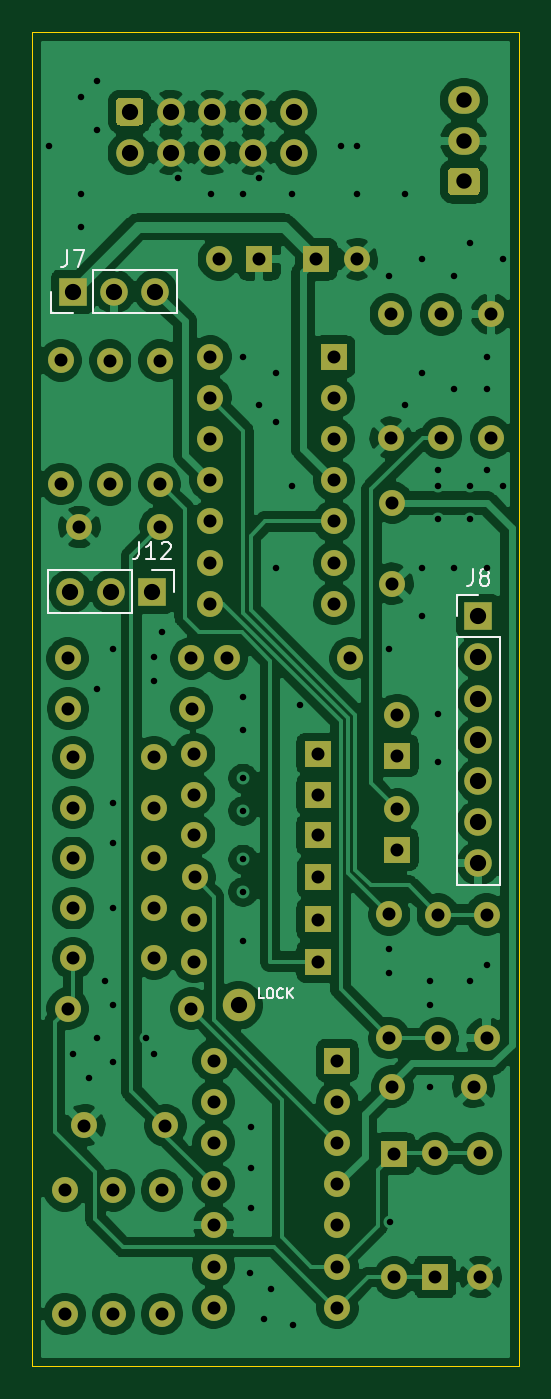
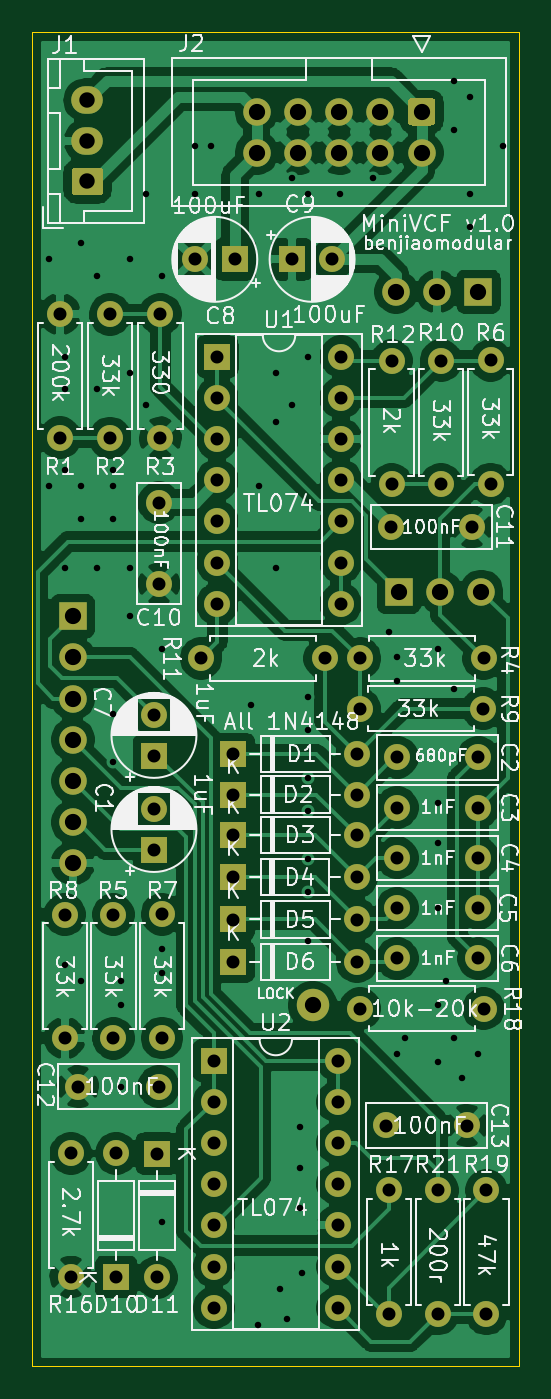
Circuit board: 10 layer files. Board 30.0 x 82.2 mm.
- bottom_copper: MiniVCF  v1.1 - Main-B_Cu.gbr (164381 bytes)
- bottom_mask: MiniVCF  v1.1 - Main-B_Mask.gbr (5734 bytes)
- paste: MiniVCF  v1.1 - Main-B_Paste.gbr (495 bytes)
- bottom_silk: MiniVCF  v1.1 - Main-B_SilkS.gbr (114561 bytes)
- outline: MiniVCF  v1.1 - Main-Edge_Cuts.gbr (729 bytes)
- top_copper: MiniVCF  v1.1 - Main-F_Cu.gbr (175528 bytes)
- top_mask: MiniVCF  v1.1 - Main-F_Mask.gbr (5734 bytes)
- paste: MiniVCF  v1.1 - Main-F_Paste.gbr (495 bytes)
- top_silk: MiniVCF  v1.1 - Main-F_SilkS.gbr (4394 bytes)
- drill: MiniVCF  v1.1 - Main.drl (3339 bytes)

=== bottom_copper: MiniVCF  v1.1 - Main-B_Cu.gbr (164381 bytes, source omitted) ===
=== bottom_mask: MiniVCF  v1.1 - Main-B_Mask.gbr ===
%TF.GenerationSoftware,KiCad,Pcbnew,5.1.9+dfsg1-1~bpo10+1*%
%TF.CreationDate,2022-03-11T22:21:22+08:00*%
%TF.ProjectId,MiniVCF  v1.1 - Main,4d696e69-5643-4462-9020-76312e31202d,rev?*%
%TF.SameCoordinates,Original*%
%TF.FileFunction,Soldermask,Bot*%
%TF.FilePolarity,Negative*%
%FSLAX46Y46*%
G04 Gerber Fmt 4.6, Leading zero omitted, Abs format (unit mm)*
G04 Created by KiCad (PCBNEW 5.1.9+dfsg1-1~bpo10+1) date 2022-03-11 22:21:22*
%MOMM*%
%LPD*%
G01*
G04 APERTURE LIST*
%ADD10R,1.600000X1.600000*%
%ADD11O,1.600000X1.600000*%
%ADD12C,1.600000*%
%ADD13C,2.000000*%
%ADD14O,1.950000X1.700000*%
%ADD15C,1.700000*%
%ADD16O,1.700000X1.700000*%
%ADD17R,1.700000X1.700000*%
G04 APERTURE END LIST*
D10*
%TO.C,D11*%
X126327000Y-122141500D03*
D11*
X126327000Y-129761500D03*
%TD*%
D10*
%TO.C,D10*%
X128827000Y-129741500D03*
D11*
X128827000Y-122121500D03*
%TD*%
%TO.C,R16*%
X131627000Y-122121500D03*
D12*
X131627000Y-129741500D03*
%TD*%
D13*
%TO.C,REF\u002A\u002A*%
X116713000Y-112980000D03*
%TD*%
D10*
%TO.C,U2*%
X122800000Y-116400000D03*
D11*
X115180000Y-131640000D03*
X122800000Y-118940000D03*
X115180000Y-129100000D03*
X122800000Y-121480000D03*
X115180000Y-126560000D03*
X122800000Y-124020000D03*
X115180000Y-124020000D03*
X122800000Y-126560000D03*
X115180000Y-121480000D03*
X122800000Y-129100000D03*
X115180000Y-118940000D03*
X122800000Y-131640000D03*
X115180000Y-116400000D03*
%TD*%
D10*
%TO.C,C1*%
X126500000Y-103400000D03*
D12*
X126500000Y-100900000D03*
%TD*%
%TO.C,C7*%
X126500000Y-95100000D03*
D10*
X126500000Y-97600000D03*
%TD*%
D12*
%TO.C,C10*%
X126200000Y-82000000D03*
X126200000Y-87000000D03*
%TD*%
%TO.C,C11*%
X111900000Y-83500000D03*
X106900000Y-83500000D03*
%TD*%
%TO.C,R1*%
X132300000Y-78000000D03*
D11*
X132300000Y-70380000D03*
%TD*%
%TO.C,R2*%
X129200000Y-78020000D03*
D12*
X129200000Y-70400000D03*
%TD*%
D11*
%TO.C,R3*%
X126100000Y-70380000D03*
D12*
X126100000Y-78000000D03*
%TD*%
D11*
%TO.C,R6*%
X105750000Y-73230000D03*
D12*
X105750000Y-80850000D03*
%TD*%
D11*
%TO.C,R10*%
X108800000Y-80870000D03*
D12*
X108800000Y-73250000D03*
%TD*%
%TO.C,R12*%
X111850000Y-73250000D03*
D11*
X111850000Y-80870000D03*
%TD*%
%TO.C,U1*%
X114980000Y-73000000D03*
X122600000Y-88240000D03*
X114980000Y-75540000D03*
X122600000Y-85700000D03*
X114980000Y-78080000D03*
X122600000Y-83160000D03*
X114980000Y-80620000D03*
X122600000Y-80620000D03*
X114980000Y-83160000D03*
X122600000Y-78080000D03*
X114980000Y-85700000D03*
X122600000Y-75540000D03*
X114980000Y-88240000D03*
D10*
X122600000Y-73000000D03*
%TD*%
D12*
%TO.C,C8*%
X124000000Y-67000000D03*
D10*
X121500000Y-67000000D03*
%TD*%
%TO.C,C9*%
X118000000Y-67000000D03*
D12*
X115500000Y-67000000D03*
%TD*%
%TO.C,J1*%
G36*
G01*
X131325000Y-63050000D02*
X129875000Y-63050000D01*
G75*
G02*
X129625000Y-62800000I0J250000D01*
G01*
X129625000Y-61600000D01*
G75*
G02*
X129875000Y-61350000I250000J0D01*
G01*
X131325000Y-61350000D01*
G75*
G02*
X131575000Y-61600000I0J-250000D01*
G01*
X131575000Y-62800000D01*
G75*
G02*
X131325000Y-63050000I-250000J0D01*
G01*
G37*
D14*
X130600000Y-59700000D03*
X130600000Y-57200000D03*
%TD*%
%TO.C,J2*%
G36*
G01*
X109400000Y-57050000D02*
X110600000Y-57050000D01*
G75*
G02*
X110850000Y-57300000I0J-250000D01*
G01*
X110850000Y-58500000D01*
G75*
G02*
X110600000Y-58750000I-250000J0D01*
G01*
X109400000Y-58750000D01*
G75*
G02*
X109150000Y-58500000I0J250000D01*
G01*
X109150000Y-57300000D01*
G75*
G02*
X109400000Y-57050000I250000J0D01*
G01*
G37*
D15*
X112540000Y-57900000D03*
X115080000Y-57900000D03*
X117620000Y-57900000D03*
X120160000Y-57900000D03*
X110000000Y-60440000D03*
X112540000Y-60440000D03*
X115080000Y-60440000D03*
X117620000Y-60440000D03*
X120160000Y-60440000D03*
%TD*%
D16*
%TO.C,J7*%
X111580000Y-69000000D03*
X109040000Y-69000000D03*
D17*
X106500000Y-69000000D03*
%TD*%
%TO.C,J8*%
X131500000Y-89000000D03*
D16*
X131500000Y-91540000D03*
X131500000Y-94080000D03*
X131500000Y-96620000D03*
X131500000Y-99160000D03*
X131500000Y-101700000D03*
X131500000Y-104240000D03*
%TD*%
D17*
%TO.C,J12*%
X111400000Y-87500000D03*
D16*
X108860000Y-87500000D03*
X106320000Y-87500000D03*
%TD*%
D12*
%TO.C,C2*%
X111500000Y-97700000D03*
X106500000Y-97700000D03*
%TD*%
%TO.C,C3*%
X106500000Y-100800000D03*
X111500000Y-100800000D03*
%TD*%
%TO.C,C4*%
X106500000Y-103900000D03*
X111500000Y-103900000D03*
%TD*%
%TO.C,C5*%
X111500000Y-107000000D03*
X106500000Y-107000000D03*
%TD*%
%TO.C,C6*%
X106500000Y-110100000D03*
X111500000Y-110100000D03*
%TD*%
%TO.C,C12*%
X126200000Y-118000000D03*
X131200000Y-118000000D03*
%TD*%
%TO.C,C13*%
X112200000Y-120400000D03*
X107200000Y-120400000D03*
%TD*%
D11*
%TO.C,D1*%
X113980000Y-97500000D03*
D10*
X121600000Y-97500000D03*
%TD*%
%TO.C,D2*%
X121600000Y-100000000D03*
D11*
X113980000Y-100000000D03*
%TD*%
%TO.C,D3*%
X113980000Y-102500000D03*
D10*
X121600000Y-102500000D03*
%TD*%
D11*
%TO.C,D4*%
X114000000Y-105100000D03*
D10*
X121620000Y-105100000D03*
%TD*%
%TO.C,D5*%
X121600000Y-107700000D03*
D11*
X113980000Y-107700000D03*
%TD*%
%TO.C,D6*%
X113980000Y-110300000D03*
D10*
X121600000Y-110300000D03*
%TD*%
D11*
%TO.C,R4*%
X106180000Y-91600000D03*
D12*
X113800000Y-91600000D03*
%TD*%
%TO.C,R5*%
X129000000Y-107400000D03*
D11*
X129000000Y-115020000D03*
%TD*%
%TO.C,R7*%
X126000000Y-107380000D03*
D12*
X126000000Y-115000000D03*
%TD*%
%TO.C,R8*%
X132000000Y-107400000D03*
D11*
X132000000Y-115020000D03*
%TD*%
%TO.C,R9*%
X113820000Y-94700000D03*
D12*
X106200000Y-94700000D03*
%TD*%
%TO.C,R11*%
X123600000Y-91600000D03*
D11*
X115980000Y-91600000D03*
%TD*%
%TO.C,R17*%
X112000000Y-132020000D03*
D12*
X112000000Y-124400000D03*
%TD*%
%TO.C,R18*%
X113800000Y-113200000D03*
D11*
X106180000Y-113200000D03*
%TD*%
D12*
%TO.C,R19*%
X106000000Y-124400000D03*
D11*
X106000000Y-132020000D03*
%TD*%
%TO.C,R21*%
X109000000Y-132020000D03*
D12*
X109000000Y-124400000D03*
%TD*%
M02*

=== paste: MiniVCF  v1.1 - Main-B_Paste.gbr ===
%TF.GenerationSoftware,KiCad,Pcbnew,5.1.9+dfsg1-1~bpo10+1*%
%TF.CreationDate,2022-03-11T22:21:22+08:00*%
%TF.ProjectId,MiniVCF  v1.1 - Main,4d696e69-5643-4462-9020-76312e31202d,rev?*%
%TF.SameCoordinates,Original*%
%TF.FileFunction,Paste,Bot*%
%TF.FilePolarity,Positive*%
%FSLAX46Y46*%
G04 Gerber Fmt 4.6, Leading zero omitted, Abs format (unit mm)*
G04 Created by KiCad (PCBNEW 5.1.9+dfsg1-1~bpo10+1) date 2022-03-11 22:21:22*
%MOMM*%
%LPD*%
G01*
G04 APERTURE LIST*
G04 APERTURE END LIST*
M02*

=== bottom_silk: MiniVCF  v1.1 - Main-B_SilkS.gbr (114561 bytes, source omitted) ===
=== outline: MiniVCF  v1.1 - Main-Edge_Cuts.gbr ===
%TF.GenerationSoftware,KiCad,Pcbnew,5.1.9+dfsg1-1~bpo10+1*%
%TF.CreationDate,2022-03-11T22:21:22+08:00*%
%TF.ProjectId,MiniVCF  v1.1 - Main,4d696e69-5643-4462-9020-76312e31202d,rev?*%
%TF.SameCoordinates,Original*%
%TF.FileFunction,Profile,NP*%
%FSLAX46Y46*%
G04 Gerber Fmt 4.6, Leading zero omitted, Abs format (unit mm)*
G04 Created by KiCad (PCBNEW 5.1.9+dfsg1-1~bpo10+1) date 2022-03-11 22:21:22*
%MOMM*%
%LPD*%
G01*
G04 APERTURE LIST*
%TA.AperFunction,Profile*%
%ADD10C,0.050000*%
%TD*%
G04 APERTURE END LIST*
D10*
X134000000Y-135250000D02*
X134000000Y-53000000D01*
X104000000Y-135250000D02*
X134000000Y-135250000D01*
X104000000Y-53000000D02*
X104000000Y-135250000D01*
X104000000Y-53000000D02*
X134000000Y-53000000D01*
M02*

=== top_copper: MiniVCF  v1.1 - Main-F_Cu.gbr (175528 bytes, source omitted) ===
=== top_mask: MiniVCF  v1.1 - Main-F_Mask.gbr ===
%TF.GenerationSoftware,KiCad,Pcbnew,5.1.9+dfsg1-1~bpo10+1*%
%TF.CreationDate,2022-03-11T22:21:22+08:00*%
%TF.ProjectId,MiniVCF  v1.1 - Main,4d696e69-5643-4462-9020-76312e31202d,rev?*%
%TF.SameCoordinates,Original*%
%TF.FileFunction,Soldermask,Top*%
%TF.FilePolarity,Negative*%
%FSLAX46Y46*%
G04 Gerber Fmt 4.6, Leading zero omitted, Abs format (unit mm)*
G04 Created by KiCad (PCBNEW 5.1.9+dfsg1-1~bpo10+1) date 2022-03-11 22:21:22*
%MOMM*%
%LPD*%
G01*
G04 APERTURE LIST*
%ADD10R,1.600000X1.600000*%
%ADD11O,1.600000X1.600000*%
%ADD12C,1.600000*%
%ADD13C,2.000000*%
%ADD14O,1.950000X1.700000*%
%ADD15C,1.700000*%
%ADD16O,1.700000X1.700000*%
%ADD17R,1.700000X1.700000*%
G04 APERTURE END LIST*
D10*
%TO.C,D11*%
X126327000Y-122141500D03*
D11*
X126327000Y-129761500D03*
%TD*%
D10*
%TO.C,D10*%
X128827000Y-129741500D03*
D11*
X128827000Y-122121500D03*
%TD*%
%TO.C,R16*%
X131627000Y-122121500D03*
D12*
X131627000Y-129741500D03*
%TD*%
D13*
%TO.C,REF\u002A\u002A*%
X116713000Y-112980000D03*
%TD*%
D10*
%TO.C,U2*%
X122800000Y-116400000D03*
D11*
X115180000Y-131640000D03*
X122800000Y-118940000D03*
X115180000Y-129100000D03*
X122800000Y-121480000D03*
X115180000Y-126560000D03*
X122800000Y-124020000D03*
X115180000Y-124020000D03*
X122800000Y-126560000D03*
X115180000Y-121480000D03*
X122800000Y-129100000D03*
X115180000Y-118940000D03*
X122800000Y-131640000D03*
X115180000Y-116400000D03*
%TD*%
D10*
%TO.C,C1*%
X126500000Y-103400000D03*
D12*
X126500000Y-100900000D03*
%TD*%
%TO.C,C7*%
X126500000Y-95100000D03*
D10*
X126500000Y-97600000D03*
%TD*%
D12*
%TO.C,C10*%
X126200000Y-82000000D03*
X126200000Y-87000000D03*
%TD*%
%TO.C,C11*%
X111900000Y-83500000D03*
X106900000Y-83500000D03*
%TD*%
%TO.C,R1*%
X132300000Y-78000000D03*
D11*
X132300000Y-70380000D03*
%TD*%
%TO.C,R2*%
X129200000Y-78020000D03*
D12*
X129200000Y-70400000D03*
%TD*%
D11*
%TO.C,R3*%
X126100000Y-70380000D03*
D12*
X126100000Y-78000000D03*
%TD*%
D11*
%TO.C,R6*%
X105750000Y-73230000D03*
D12*
X105750000Y-80850000D03*
%TD*%
D11*
%TO.C,R10*%
X108800000Y-80870000D03*
D12*
X108800000Y-73250000D03*
%TD*%
%TO.C,R12*%
X111850000Y-73250000D03*
D11*
X111850000Y-80870000D03*
%TD*%
%TO.C,U1*%
X114980000Y-73000000D03*
X122600000Y-88240000D03*
X114980000Y-75540000D03*
X122600000Y-85700000D03*
X114980000Y-78080000D03*
X122600000Y-83160000D03*
X114980000Y-80620000D03*
X122600000Y-80620000D03*
X114980000Y-83160000D03*
X122600000Y-78080000D03*
X114980000Y-85700000D03*
X122600000Y-75540000D03*
X114980000Y-88240000D03*
D10*
X122600000Y-73000000D03*
%TD*%
D12*
%TO.C,C8*%
X124000000Y-67000000D03*
D10*
X121500000Y-67000000D03*
%TD*%
%TO.C,C9*%
X118000000Y-67000000D03*
D12*
X115500000Y-67000000D03*
%TD*%
%TO.C,J1*%
G36*
G01*
X131325000Y-63050000D02*
X129875000Y-63050000D01*
G75*
G02*
X129625000Y-62800000I0J250000D01*
G01*
X129625000Y-61600000D01*
G75*
G02*
X129875000Y-61350000I250000J0D01*
G01*
X131325000Y-61350000D01*
G75*
G02*
X131575000Y-61600000I0J-250000D01*
G01*
X131575000Y-62800000D01*
G75*
G02*
X131325000Y-63050000I-250000J0D01*
G01*
G37*
D14*
X130600000Y-59700000D03*
X130600000Y-57200000D03*
%TD*%
%TO.C,J2*%
G36*
G01*
X109400000Y-57050000D02*
X110600000Y-57050000D01*
G75*
G02*
X110850000Y-57300000I0J-250000D01*
G01*
X110850000Y-58500000D01*
G75*
G02*
X110600000Y-58750000I-250000J0D01*
G01*
X109400000Y-58750000D01*
G75*
G02*
X109150000Y-58500000I0J250000D01*
G01*
X109150000Y-57300000D01*
G75*
G02*
X109400000Y-57050000I250000J0D01*
G01*
G37*
D15*
X112540000Y-57900000D03*
X115080000Y-57900000D03*
X117620000Y-57900000D03*
X120160000Y-57900000D03*
X110000000Y-60440000D03*
X112540000Y-60440000D03*
X115080000Y-60440000D03*
X117620000Y-60440000D03*
X120160000Y-60440000D03*
%TD*%
D16*
%TO.C,J7*%
X111580000Y-69000000D03*
X109040000Y-69000000D03*
D17*
X106500000Y-69000000D03*
%TD*%
%TO.C,J8*%
X131500000Y-89000000D03*
D16*
X131500000Y-91540000D03*
X131500000Y-94080000D03*
X131500000Y-96620000D03*
X131500000Y-99160000D03*
X131500000Y-101700000D03*
X131500000Y-104240000D03*
%TD*%
D17*
%TO.C,J12*%
X111400000Y-87500000D03*
D16*
X108860000Y-87500000D03*
X106320000Y-87500000D03*
%TD*%
D12*
%TO.C,C2*%
X111500000Y-97700000D03*
X106500000Y-97700000D03*
%TD*%
%TO.C,C3*%
X106500000Y-100800000D03*
X111500000Y-100800000D03*
%TD*%
%TO.C,C4*%
X106500000Y-103900000D03*
X111500000Y-103900000D03*
%TD*%
%TO.C,C5*%
X111500000Y-107000000D03*
X106500000Y-107000000D03*
%TD*%
%TO.C,C6*%
X106500000Y-110100000D03*
X111500000Y-110100000D03*
%TD*%
%TO.C,C12*%
X126200000Y-118000000D03*
X131200000Y-118000000D03*
%TD*%
%TO.C,C13*%
X112200000Y-120400000D03*
X107200000Y-120400000D03*
%TD*%
D11*
%TO.C,D1*%
X113980000Y-97500000D03*
D10*
X121600000Y-97500000D03*
%TD*%
%TO.C,D2*%
X121600000Y-100000000D03*
D11*
X113980000Y-100000000D03*
%TD*%
%TO.C,D3*%
X113980000Y-102500000D03*
D10*
X121600000Y-102500000D03*
%TD*%
D11*
%TO.C,D4*%
X114000000Y-105100000D03*
D10*
X121620000Y-105100000D03*
%TD*%
%TO.C,D5*%
X121600000Y-107700000D03*
D11*
X113980000Y-107700000D03*
%TD*%
%TO.C,D6*%
X113980000Y-110300000D03*
D10*
X121600000Y-110300000D03*
%TD*%
D11*
%TO.C,R4*%
X106180000Y-91600000D03*
D12*
X113800000Y-91600000D03*
%TD*%
%TO.C,R5*%
X129000000Y-107400000D03*
D11*
X129000000Y-115020000D03*
%TD*%
%TO.C,R7*%
X126000000Y-107380000D03*
D12*
X126000000Y-115000000D03*
%TD*%
%TO.C,R8*%
X132000000Y-107400000D03*
D11*
X132000000Y-115020000D03*
%TD*%
%TO.C,R9*%
X113820000Y-94700000D03*
D12*
X106200000Y-94700000D03*
%TD*%
%TO.C,R11*%
X123600000Y-91600000D03*
D11*
X115980000Y-91600000D03*
%TD*%
%TO.C,R17*%
X112000000Y-132020000D03*
D12*
X112000000Y-124400000D03*
%TD*%
%TO.C,R18*%
X113800000Y-113200000D03*
D11*
X106180000Y-113200000D03*
%TD*%
D12*
%TO.C,R19*%
X106000000Y-124400000D03*
D11*
X106000000Y-132020000D03*
%TD*%
%TO.C,R21*%
X109000000Y-132020000D03*
D12*
X109000000Y-124400000D03*
%TD*%
M02*

=== paste: MiniVCF  v1.1 - Main-F_Paste.gbr ===
%TF.GenerationSoftware,KiCad,Pcbnew,5.1.9+dfsg1-1~bpo10+1*%
%TF.CreationDate,2022-03-11T22:21:22+08:00*%
%TF.ProjectId,MiniVCF  v1.1 - Main,4d696e69-5643-4462-9020-76312e31202d,rev?*%
%TF.SameCoordinates,Original*%
%TF.FileFunction,Paste,Top*%
%TF.FilePolarity,Positive*%
%FSLAX46Y46*%
G04 Gerber Fmt 4.6, Leading zero omitted, Abs format (unit mm)*
G04 Created by KiCad (PCBNEW 5.1.9+dfsg1-1~bpo10+1) date 2022-03-11 22:21:22*
%MOMM*%
%LPD*%
G01*
G04 APERTURE LIST*
G04 APERTURE END LIST*
M02*

=== top_silk: MiniVCF  v1.1 - Main-F_SilkS.gbr ===
%TF.GenerationSoftware,KiCad,Pcbnew,5.1.9+dfsg1-1~bpo10+1*%
%TF.CreationDate,2022-03-11T22:21:22+08:00*%
%TF.ProjectId,MiniVCF  v1.1 - Main,4d696e69-5643-4462-9020-76312e31202d,rev?*%
%TF.SameCoordinates,Original*%
%TF.FileFunction,Legend,Top*%
%TF.FilePolarity,Positive*%
%FSLAX46Y46*%
G04 Gerber Fmt 4.6, Leading zero omitted, Abs format (unit mm)*
G04 Created by KiCad (PCBNEW 5.1.9+dfsg1-1~bpo10+1) date 2022-03-11 22:21:22*
%MOMM*%
%LPD*%
G01*
G04 APERTURE LIST*
%ADD10C,0.150000*%
%ADD11C,0.120000*%
G04 APERTURE END LIST*
D10*
X118270428Y-112539428D02*
X117984714Y-112539428D01*
X117984714Y-111939428D01*
X118584714Y-111939428D02*
X118699000Y-111939428D01*
X118756142Y-111968000D01*
X118813285Y-112025142D01*
X118841857Y-112139428D01*
X118841857Y-112339428D01*
X118813285Y-112453714D01*
X118756142Y-112510857D01*
X118699000Y-112539428D01*
X118584714Y-112539428D01*
X118527571Y-112510857D01*
X118470428Y-112453714D01*
X118441857Y-112339428D01*
X118441857Y-112139428D01*
X118470428Y-112025142D01*
X118527571Y-111968000D01*
X118584714Y-111939428D01*
X119441857Y-112482285D02*
X119413285Y-112510857D01*
X119327571Y-112539428D01*
X119270428Y-112539428D01*
X119184714Y-112510857D01*
X119127571Y-112453714D01*
X119099000Y-112396571D01*
X119070428Y-112282285D01*
X119070428Y-112196571D01*
X119099000Y-112082285D01*
X119127571Y-112025142D01*
X119184714Y-111968000D01*
X119270428Y-111939428D01*
X119327571Y-111939428D01*
X119413285Y-111968000D01*
X119441857Y-111996571D01*
X119699000Y-112539428D02*
X119699000Y-111939428D01*
X120041857Y-112539428D02*
X119784714Y-112196571D01*
X120041857Y-111939428D02*
X119699000Y-112282285D01*
D11*
%TO.C,J7*%
X112910000Y-70330000D02*
X112910000Y-67670000D01*
X107770000Y-70330000D02*
X112910000Y-70330000D01*
X107770000Y-67670000D02*
X112910000Y-67670000D01*
X107770000Y-70330000D02*
X107770000Y-67670000D01*
X106500000Y-70330000D02*
X105170000Y-70330000D01*
X105170000Y-70330000D02*
X105170000Y-69000000D01*
%TO.C,J8*%
X130170000Y-87670000D02*
X131500000Y-87670000D01*
X130170000Y-89000000D02*
X130170000Y-87670000D01*
X130170000Y-90270000D02*
X132830000Y-90270000D01*
X132830000Y-90270000D02*
X132830000Y-105570000D01*
X130170000Y-90270000D02*
X130170000Y-105570000D01*
X130170000Y-105570000D02*
X132830000Y-105570000D01*
%TO.C,J12*%
X112730000Y-86170000D02*
X112730000Y-87500000D01*
X111400000Y-86170000D02*
X112730000Y-86170000D01*
X110130000Y-86170000D02*
X110130000Y-88830000D01*
X110130000Y-88830000D02*
X104990000Y-88830000D01*
X110130000Y-86170000D02*
X104990000Y-86170000D01*
X104990000Y-86170000D02*
X104990000Y-88830000D01*
%TO.C,J7*%
D10*
X106166666Y-66452380D02*
X106166666Y-67166666D01*
X106119047Y-67309523D01*
X106023809Y-67404761D01*
X105880952Y-67452380D01*
X105785714Y-67452380D01*
X106547619Y-66452380D02*
X107214285Y-66452380D01*
X106785714Y-67452380D01*
%TO.C,J8*%
X131166666Y-86122380D02*
X131166666Y-86836666D01*
X131119047Y-86979523D01*
X131023809Y-87074761D01*
X130880952Y-87122380D01*
X130785714Y-87122380D01*
X131785714Y-86550952D02*
X131690476Y-86503333D01*
X131642857Y-86455714D01*
X131595238Y-86360476D01*
X131595238Y-86312857D01*
X131642857Y-86217619D01*
X131690476Y-86170000D01*
X131785714Y-86122380D01*
X131976190Y-86122380D01*
X132071428Y-86170000D01*
X132119047Y-86217619D01*
X132166666Y-86312857D01*
X132166666Y-86360476D01*
X132119047Y-86455714D01*
X132071428Y-86503333D01*
X131976190Y-86550952D01*
X131785714Y-86550952D01*
X131690476Y-86598571D01*
X131642857Y-86646190D01*
X131595238Y-86741428D01*
X131595238Y-86931904D01*
X131642857Y-87027142D01*
X131690476Y-87074761D01*
X131785714Y-87122380D01*
X131976190Y-87122380D01*
X132071428Y-87074761D01*
X132119047Y-87027142D01*
X132166666Y-86931904D01*
X132166666Y-86741428D01*
X132119047Y-86646190D01*
X132071428Y-86598571D01*
X131976190Y-86550952D01*
%TO.C,J12*%
X110590476Y-84452380D02*
X110590476Y-85166666D01*
X110542857Y-85309523D01*
X110447619Y-85404761D01*
X110304761Y-85452380D01*
X110209523Y-85452380D01*
X111590476Y-85452380D02*
X111019047Y-85452380D01*
X111304761Y-85452380D02*
X111304761Y-84452380D01*
X111209523Y-84595238D01*
X111114285Y-84690476D01*
X111019047Y-84738095D01*
X111971428Y-84547619D02*
X112019047Y-84500000D01*
X112114285Y-84452380D01*
X112352380Y-84452380D01*
X112447619Y-84500000D01*
X112495238Y-84547619D01*
X112542857Y-84642857D01*
X112542857Y-84738095D01*
X112495238Y-84880952D01*
X111923809Y-85452380D01*
X112542857Y-85452380D01*
%TD*%
M02*

=== drill: MiniVCF  v1.1 - Main.drl ===
M48
; DRILL file {KiCad 5.1.9+dfsg1-1~bpo10+1} date Fri Mar 11 22:21:21 2022
; FORMAT={2:4/ absolute / inch / suppress leading zeros}
; #@! TF.CreationDate,2022-03-11T22:21:21+08:00
; #@! TF.GenerationSoftware,Kicad,Pcbnew,5.1.9+dfsg1-1~bpo10+1
FMAT,2
INCH,TZ
T1C0.0157
T2C0.0315
T3C0.0374
T4C0.0394
%
G90
G05
T1
X41339Y-23622
X41929Y-45669
X42126Y-22441
X42126Y-24803
X42126Y-25591
X42323Y-46260
X42520Y-22047
X42520Y-23228
X42520Y-36811
X42520Y-45276
X42717Y-43898
X42913Y-35827
X42913Y-39567
X42913Y-40551
X42913Y-42126
X42913Y-44488
X42913Y-45866
X43701Y-45276
X43898Y-36024
X43898Y-36614
X43898Y-45669
X44094Y-35433
X44488Y-24409
X45276Y-24803
X46063Y-24803
X46063Y-28740
X46063Y-37008
X46063Y-37795
X46063Y-38976
X46063Y-39764
X46063Y-40945
X46063Y-41732
X46063Y-42913
X46220Y-50984
X46260Y-47441
X46260Y-48425
X46260Y-49409
X46457Y-24409
X46457Y-29921
X46575Y-52087
X46732Y-51378
X46850Y-29134
X46850Y-30315
X46850Y-33858
X47244Y-24803
X47244Y-31890
X47283Y-52244
X47441Y-37205
X48425Y-23622
X48819Y-23622
X48819Y-24803
X49606Y-26772
X49606Y-35827
X49606Y-43110
X49606Y-43701
X49617Y-49741
X50000Y-24803
X50000Y-29921
X50394Y-26378
X50394Y-29134
X50394Y-33858
X50394Y-35039
X50591Y-43898
X50591Y-44488
X50591Y-46457
X50787Y-31496
X50787Y-31890
X50787Y-32677
X50787Y-37402
X50787Y-38583
X51181Y-26772
X51181Y-29528
X51181Y-33858
X51575Y-25984
X51575Y-31890
X51575Y-32677
X51575Y-43898
X51969Y-28740
X51969Y-29528
X51969Y-31496
X51969Y-33858
X51969Y-43504
X52362Y-26378
X52362Y-31890
T2
X41634Y-28831
X41634Y-31831
X41732Y-48976
X41732Y-51976
X41803Y-36063
X41803Y-44567
X41811Y-37283
X41929Y-38465
X41929Y-39685
X41929Y-40906
X41929Y-42126
X41929Y-43346
X42087Y-32874
X42205Y-47402
X42835Y-28839
X42835Y-31839
X42913Y-48976
X42913Y-51976
X43898Y-38465
X43898Y-39685
X43898Y-40906
X43898Y-42126
X43898Y-43346
X44035Y-28839
X44035Y-31839
X44055Y-32874
X44094Y-48976
X44094Y-51976
X44173Y-47402
X44803Y-36063
X44803Y-44567
X44811Y-37283
X44874Y-38386
X44874Y-39370
X44874Y-40354
X44874Y-42402
X44874Y-43425
X44882Y-41378
X45268Y-28740
X45268Y-29740
X45268Y-30740
X45268Y-31740
X45268Y-32740
X45268Y-33740
X45268Y-34740
X45346Y-45827
X45346Y-46827
X45346Y-47827
X45346Y-48827
X45346Y-49827
X45346Y-50827
X45346Y-51827
X45472Y-26378
X45661Y-36063
X46457Y-26378
X47835Y-26378
X47874Y-38386
X47874Y-39370
X47874Y-40354
X47874Y-42402
X47874Y-43425
X47882Y-41378
X48268Y-28740
X48268Y-29740
X48268Y-30740
X48268Y-31740
X48268Y-32740
X48268Y-33740
X48268Y-34740
X48346Y-45827
X48346Y-46827
X48346Y-47827
X48346Y-48827
X48346Y-49827
X48346Y-50827
X48346Y-51827
X48661Y-36063
X48819Y-26378
X49606Y-42276
X49606Y-45276
X49646Y-27709
X49646Y-30709
X49685Y-32283
X49685Y-34252
X49685Y-46457
X49735Y-48087
X49735Y-51087
X49803Y-37441
X49803Y-38425
X49803Y-39724
X49803Y-40709
X50719Y-48079
X50719Y-51079
X50787Y-42283
X50787Y-45283
X50866Y-27717
X50866Y-30717
X51654Y-46457
X51822Y-48079
X51822Y-51079
X51969Y-42283
X51969Y-45283
X52087Y-27709
X52087Y-30709
T3
X51417Y-22520
X51417Y-23504
X51417Y-24488
T4
X41858Y-34449
X41929Y-27165
X42858Y-34449
X42929Y-27165
X43307Y-22795
X43307Y-23795
X43858Y-34449
X43929Y-27165
X44307Y-22795
X44307Y-23795
X45307Y-22795
X45307Y-23795
X45950Y-44480
X46307Y-22795
X46307Y-23795
X47307Y-22795
X47307Y-23795
X51772Y-35039
X51772Y-36039
X51772Y-37039
X51772Y-38039
X51772Y-39039
X51772Y-40039
X51772Y-41039
T0
M30

